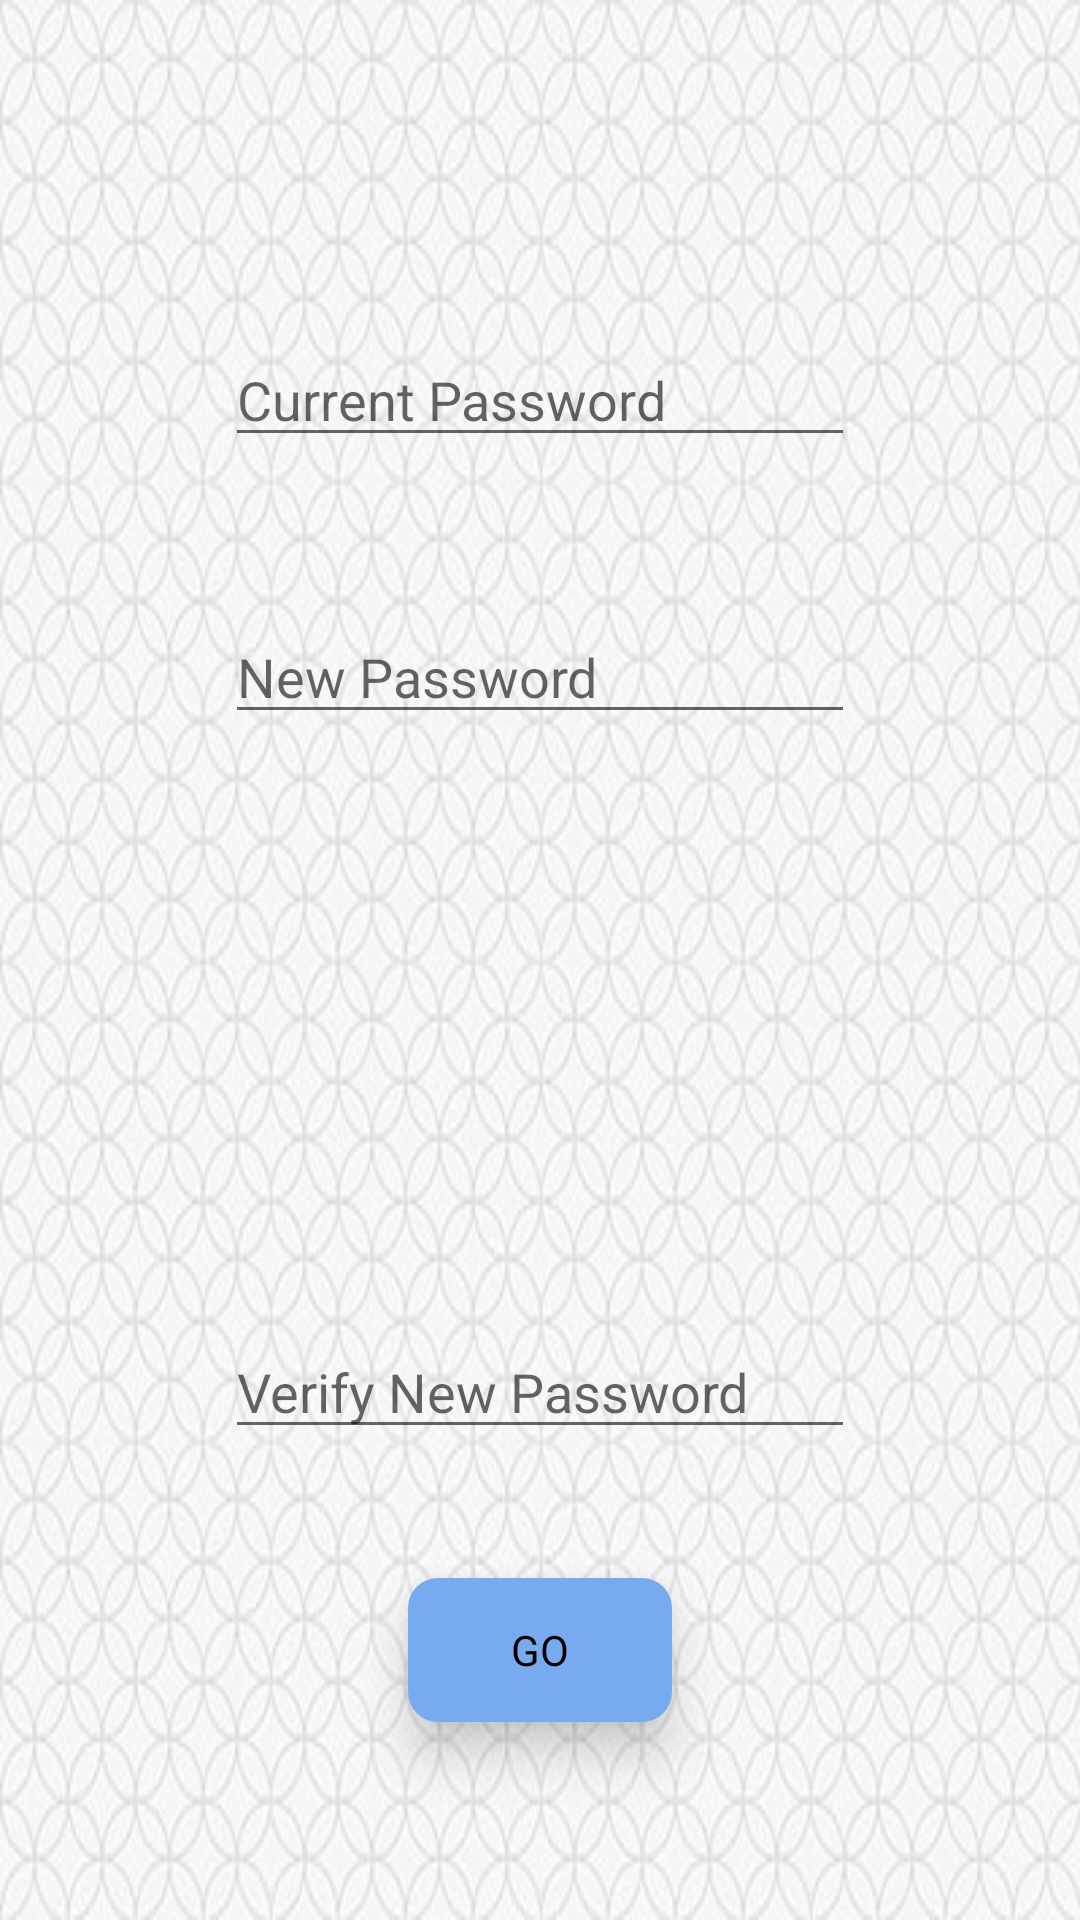

Reconstruct the res/layout file that produces this screen, plus the resources it refers to.
<!-- AndroidManifest.xml: application theme AppTheme -->
<!-- res/layout/activity_change_password.xml -->
<?xml version="1.0" encoding="utf-8"?>
<android.support.constraint.ConstraintLayout xmlns:android="http://schemas.android.com/apk/res/android"
    xmlns:app="http://schemas.android.com/apk/res-auto"
    xmlns:tools="http://schemas.android.com/tools"
    android:layout_width="match_parent"
    android:layout_height="match_parent"
    tools:context="com.example.froggy.dentistofficetracker.ChangePassword"
    android:background="@drawable/tile">

    <EditText
        android:id="@+id/OldPasswordText"
        android:layout_width="wrap_content"
        android:layout_height="wrap_content"
        android:layout_marginTop="111dp"
        android:ems="10"
        android:hint="Current Password"
        android:inputType="textPassword"
        app:layout_constraintLeft_toLeftOf="parent"
        app:layout_constraintRight_toRightOf="parent"
        app:layout_constraintTop_toTopOf="parent" />

    <EditText
        android:id="@+id/NewPasswordText"
        android:layout_width="wrap_content"
        android:layout_height="wrap_content"
        android:layout_marginTop="51dp"
        android:ems="10"
        android:hint="New Password"
        android:inputType="textPassword"
        app:layout_constraintLeft_toLeftOf="parent"
        app:layout_constraintRight_toRightOf="parent"
        app:layout_constraintTop_toBottomOf="@+id/OldPasswordText" />

    <EditText
        android:id="@+id/VerifyNewPasswordText"
        android:layout_width="wrap_content"
        android:layout_height="wrap_content"
        android:layout_marginBottom="43dp"
        android:ems="10"
        android:hint="Verify New Password"
        android:inputType="textPassword"
        app:layout_constraintBottom_toTopOf="@+id/ChangePasswordButton"
        app:layout_constraintLeft_toLeftOf="parent"
        app:layout_constraintRight_toRightOf="parent" />

    <Button
        android:id="@+id/ChangePasswordButton"
        style="@style/button"
        android:layout_width="wrap_content"
        android:layout_height="wrap_content"
        android:layout_marginBottom="66dp"
        android:onClick="changePassword"
        android:text="GO"
        app:layout_constraintBottom_toBottomOf="parent"
        app:layout_constraintLeft_toLeftOf="parent"
        app:layout_constraintRight_toRightOf="parent" />
</android.support.constraint.ConstraintLayout>
<!-- resources referenced by this layout -->
<resources>
  <!-- drawable tile: jpg bitmap (drawable, 47905 bytes) -->
  <style name="button" parent="@android:style/Widget.Button">
          <item name="android:layout_width">wrap_content</item>
          <item name="android:layout_height">wrap_content</item>
          <item name="android:shadowDx">1</item>
          <item name="android:shadowDy">-1</item>
          <item name="android:shadowRadius">.2</item>
          <item name="android:elevation">10dp</item>
          <item name="android:background">@drawable/button_style</item>
          <item name="android:stateListAnimator">@null</item>
      </style>
  <style name="AppTheme" parent="Theme.AppCompat.Light.DarkActionBar">
          
          <item name="colorPrimary">@color/colorPrimary</item>
          <item name="colorPrimaryDark">@color/colorPrimaryDark</item>
          <item name="colorAccent">@color/colorAccent</item>
      </style>
  <!-- drawable button_style (drawable) -->
  <?xml version="1.0" encoding="utf-8"?>
  <shape xmlns:android="http://schemas.android.com/apk/res/android"
      android:shape="rectangle">
      <solid android:color="@color/buttonBlue"/>
      <corners android:radius="10dp"/>
  </shape>
  <color name="colorPrimary">#3F51B5</color>
  <color name="colorPrimaryDark">#303F9F</color>
  <color name="colorAccent">#FF4081</color>
  <color name="buttonBlue">#77AAEE</color>
</resources>
